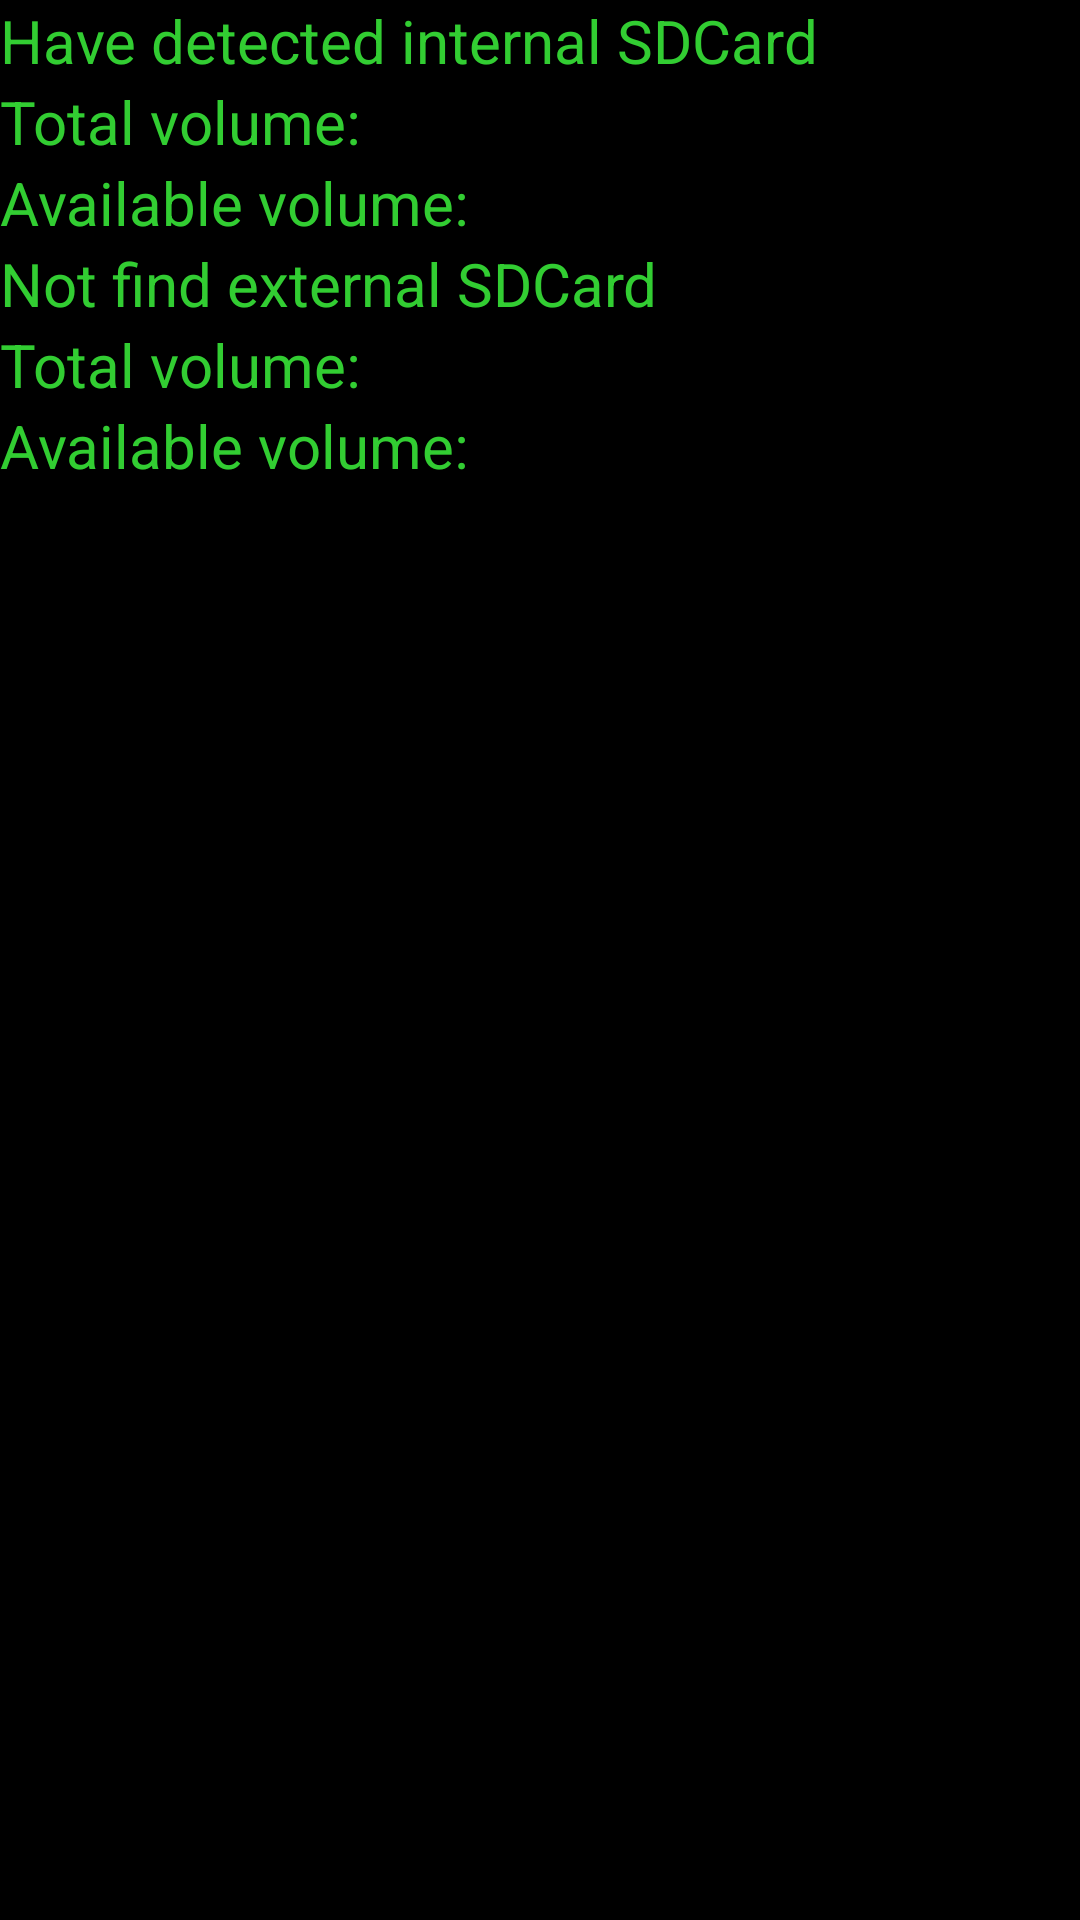

Layout XML and referenced resources for this Android screen:
<!-- AndroidManifest.xml: fallback theme Theme.MaterialComponents.DayNight.NoActionBar -->
<!-- res/layout/sdcard.xml -->
<?xml version="1.0" encoding="utf-8"?>
 

<RelativeLayout
  xmlns:android="http://schemas.android.com/apk/res/android" 
  android:id="@+id/sdcard_layout" 
  android:orientation="vertical" 
  android:layout_width="fill_parent" 
  android:layout_height="fill_parent"
  android:background="#ff000000">
  
    <LinearLayout 
      android:id="@+id/sdcardtext_layout" 
	  android:orientation="vertical" 
	  android:layout_width="fill_parent" 
	  android:layout_height="wrap_content">
	  
       <TextView 
              android:id="@+id/internal_sdcard" 
			  android:orientation="vertical" 
			  android:layout_width="fill_parent" 
			  android:layout_height="wrap_content"
			  android:text="@string/inserted_internalsdcard"
			  android:textColor="#32cd32"
	          android:textSize="20sp"/>
       <TextView 
              android:id="@+id/internal_total" 
			  android:orientation="vertical" 
			  android:layout_width="fill_parent" 
			  android:layout_height="wrap_content"
			  android:text="@string/total"
			  android:textColor="#32cd32"
	          android:textSize="20sp"/>
       <TextView 
              android:id="@+id/internal_free" 
			  android:orientation="vertical" 
			  android:layout_width="fill_parent" 
			  android:layout_height="wrap_content"
			  android:text="@string/free"
			  android:textColor="#32cd32"
	          android:textSize="20sp"/>
       <TextView 
              android:id="@+id/external_sdcard" 
			  android:orientation="vertical" 
			  android:layout_width="fill_parent" 
			  android:layout_height="wrap_content"
			  android:text="@string/uninserted_externalsdcard"
			  android:textColor="#32cd32"
	          android:textSize="20sp"/>
       <TextView 
              android:id="@+id/external_total" 
			  android:orientation="vertical" 
			  android:layout_width="fill_parent" 
			  android:layout_height="wrap_content"
			  android:text="@string/total"
			  android:textColor="#32cd32"
	          android:textSize="20sp"/>
        <TextView 
              android:id="@+id/external_free" 
			  android:orientation="vertical" 
			  android:layout_width="fill_parent" 
			  android:layout_height="wrap_content"
			  android:text="@string/free"
			  android:textColor="#32cd32"
	          android:textSize="20sp"/>
        
    </LinearLayout>
    
    <RelativeLayout
        android:orientation="vertical"
        android:layout_height="wrap_content"
        android:layout_width="fill_parent"
        android:layout_below="@id/sdcardtext_layout"
        android:layout_alignParentBottom="true"
        android:visibility="gone"
        >

        <Button
            android:id="@+id/sdcard_fail"
            android:layout_width="fill_parent"
            android:layout_height="180dp"
            android:text="@string/fail"
            android:layout_alignParentBottom="true"
            android:textSize="50sp" />

        <Button
            android:id="@+id/sdcard_pass"
            android:layout_width="fill_parent"
            android:layout_height="180dp"
            android:layout_above="@+id/sdcard_fail"
            android:layout_alignParentLeft="true"
            android:text="@string/pass"
            android:textSize="50sp" />

    </RelativeLayout>
</RelativeLayout>
<!-- resources referenced by this layout -->
<resources>
  <string name="fail">Fail</string>
  <string name="free">Available volume:</string>
  <string name="inserted_internalsdcard">Have detected internal SDCard</string>
  <string name="pass">Pass</string>
  <string name="total">Total volume:</string>
  <string name="uninserted_externalsdcard">Not find external SDCard</string>
</resources>
